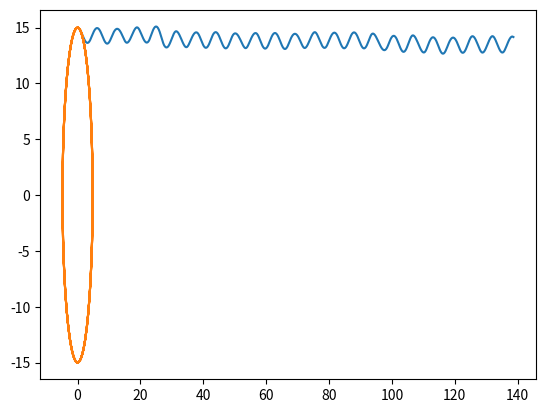

This figure's Python source:
# #
# # mathematische Pendel
# #
import numpy as np
from scipy.integrate import solve_ivp
import matplotlib.pyplot as plt
# #
g = 9.81
l = 1
# #
# returns a time set for numerical integration
# t_span :  tuple with start and end value
# t : numpy ndarray with values for time
# T : periodicity
def time_set(omega):
    T = 2*np.pi/omega
    t_end = 5*T
    delta = T/99
    t_span = (0, t_end)
    t = np.arange(0, t_end, delta) # [0,t_end)
    return [t_span, t, T]
# 
# 
# returns the rhs for the penduulum as 1st order system
def pendel(t, state):
    [x, v] = state
    dx = v
    dv = -g/l*np.sin(x)
    return [dx, dv]
#
# returns the rhs for the linearized penduulum as 1st order system
def pendel_lin(t, state):
    [x, v] = state
    dx = v
    dv = -g/l*x
    return [dx, dv]
#
[t_span, t, T] = time_set(np.sqrt(g/l)) # get timeset
# 
[x0,v0] = [0,15] # initial values
# 
results_ivp_pendel = solve_ivp(pendel, t_span, [x0,v0], t_eval = t) # numerical integration of penduulum
x_pendel = results_ivp_pendel.y[0] # displacement
v_pendel = results_ivp_pendel.y[1] # velocity
# 
#
results_ivp_lin = solve_ivp(pendel_lin, t_span, [x0,v0], t_eval = t) # numerical integration of linearized penduulum
x_lin = results_ivp_lin.y[0] # displacement
v_lin = results_ivp_lin.y[1] # velocity
#
# plot results
fig = plt.figure()
#
plt.plot(x_pendel, v_pendel)
plt.plot(x_lin, v_lin)
#
plt.show()
# #